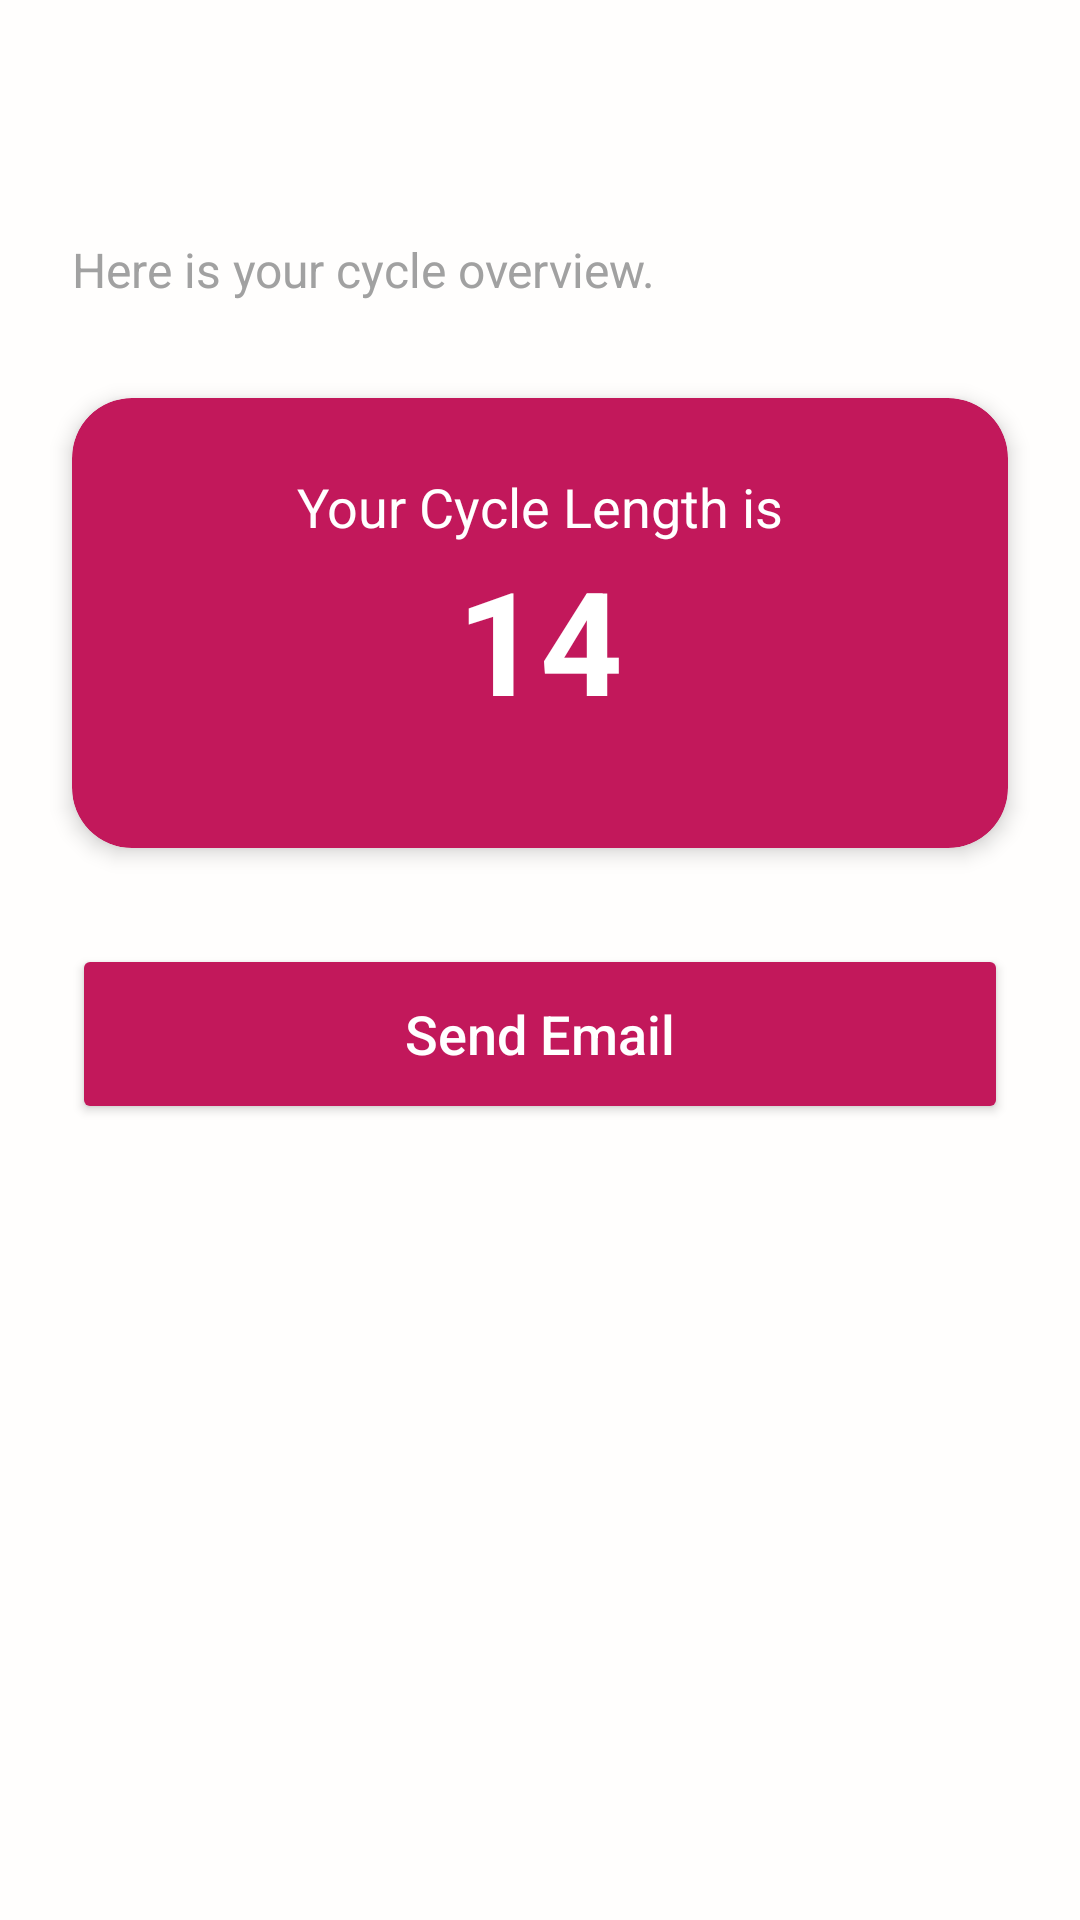

Produce the Android XML layout that renders to this screen, including the resource entries it uses.
<!-- AndroidManifest.xml: application theme Theme.Experiment3final -->
<!-- res/layout/activity_dashboard.xml -->
<?xml version="1.0" encoding="utf-8"?>
<androidx.constraintlayout.widget.ConstraintLayout xmlns:android="http://schemas.android.com/apk/res/android"
    xmlns:app="http://schemas.android.com/apk/res-auto"
    xmlns:tools="http://schemas.android.com/tools"
    android:id="@+id/main_dashboard"
    android:layout_width="match_parent"
    android:layout_height="match_parent"
    android:background="@color/background_off_white"
    tools:context=".DashboardActivity">

    <TextView
        android:id="@+id/welcomeMessageTextView"
        android:layout_width="wrap_content"
        android:layout_height="wrap_content"
        android:layout_marginStart="24dp"
        android:layout_marginTop="40dp"
        android:textColor="@color/dark_text_charcoal"
        android:textSize="26sp"
        app:layout_constraintStart_toStartOf="parent"
        app:layout_constraintTop_toTopOf="parent"
        tools:text="Hello, Varun ✨" />

    <TextView
        android:id="@+id/dashboardSubtitle"
        android:layout_width="wrap_content"
        android:layout_height="wrap_content"
        android:layout_marginTop="4dp"
        android:text="Here is your cycle overview."
        android:textColor="@color/light_text_gray"
        android:textSize="16sp"
        app:layout_constraintStart_toStartOf="@id/welcomeMessageTextView"
        app:layout_constraintTop_toBottomOf="@id/welcomeMessageTextView" />

    <androidx.cardview.widget.CardView
        android:id="@+id/mainCycleCard"
        android:layout_width="0dp"
        android:layout_height="150dp"
        android:layout_marginStart="24dp"
        android:layout_marginTop="32dp"
        android:layout_marginEnd="24dp"
        app:cardBackgroundColor="@color/primary_magenta"
        app:cardCornerRadius="20dp"
        app:cardElevation="4dp"
        app:layout_constraintEnd_toEndOf="parent"
        app:layout_constraintStart_toStartOf="parent"
        app:layout_constraintTop_toBottomOf="@id/dashboardSubtitle">

        <androidx.constraintlayout.widget.ConstraintLayout
            android:layout_width="match_parent"
            android:layout_height="match_parent">

            <TextView
                android:id="@+id/cycleDayLabel"
                android:layout_width="wrap_content"
                android:layout_height="wrap_content"
                android:layout_marginTop="24dp"
                android:text="Your Cycle Length is"
                android:textColor="@color/white"
                android:textSize="18sp"
                app:layout_constraintEnd_toEndOf="parent"
                app:layout_constraintStart_toStartOf="parent"
                app:layout_constraintTop_toTopOf="parent" />

            <TextView
                android:id="@+id/cycleDayNumber"
                android:layout_width="wrap_content"
                android:layout_height="wrap_content"
                android:text="14"
                android:textColor="@color/white"
                android:textSize="48sp"
                android:textStyle="bold"
                app:layout_constraintEnd_toEndOf="parent"
                app:layout_constraintStart_toStartOf="parent"
                app:layout_constraintTop_toBottomOf="@id/cycleDayLabel" />

        </androidx.constraintlayout.widget.ConstraintLayout>

    </androidx.cardview.widget.CardView>

    <Button
        android:id="@+id/sendEmailButton"
        android:layout_width="0dp"
        android:layout_height="60dp"
        android:layout_marginTop="32dp"
        android:layout_marginStart="24dp"
        android:layout_marginEnd="24dp"
        android:backgroundTint="@color/primary_magenta"
        android:text="Send Email"
        android:textAllCaps="false"
        android:textColor="@android:color/white"
        android:textSize="18sp"
        app:layout_constraintEnd_toEndOf="parent"
        app:layout_constraintStart_toStartOf="parent"
        app:layout_constraintTop_toBottomOf="@id/mainCycleCard" />

</androidx.constraintlayout.widget.ConstraintLayout>
<!-- resources referenced by this layout -->
<resources>
  <color name="background_off_white">#FFFEFD</color>
  <color name="dark_text_charcoal">#424242</color>
  <color name="light_text_gray">#A1A1A1</color>
  <color name="primary_magenta">#C2185B</color>
  <color name="white">#FFFFFFFF</color>
  <style name="Theme.Experiment3final" parent="Base.Theme.Experiment3final" />
  <style name="Base.Theme.Experiment3final" parent="Theme.Material3.DayNight.NoActionBar">
          
          
      </style>
</resources>
